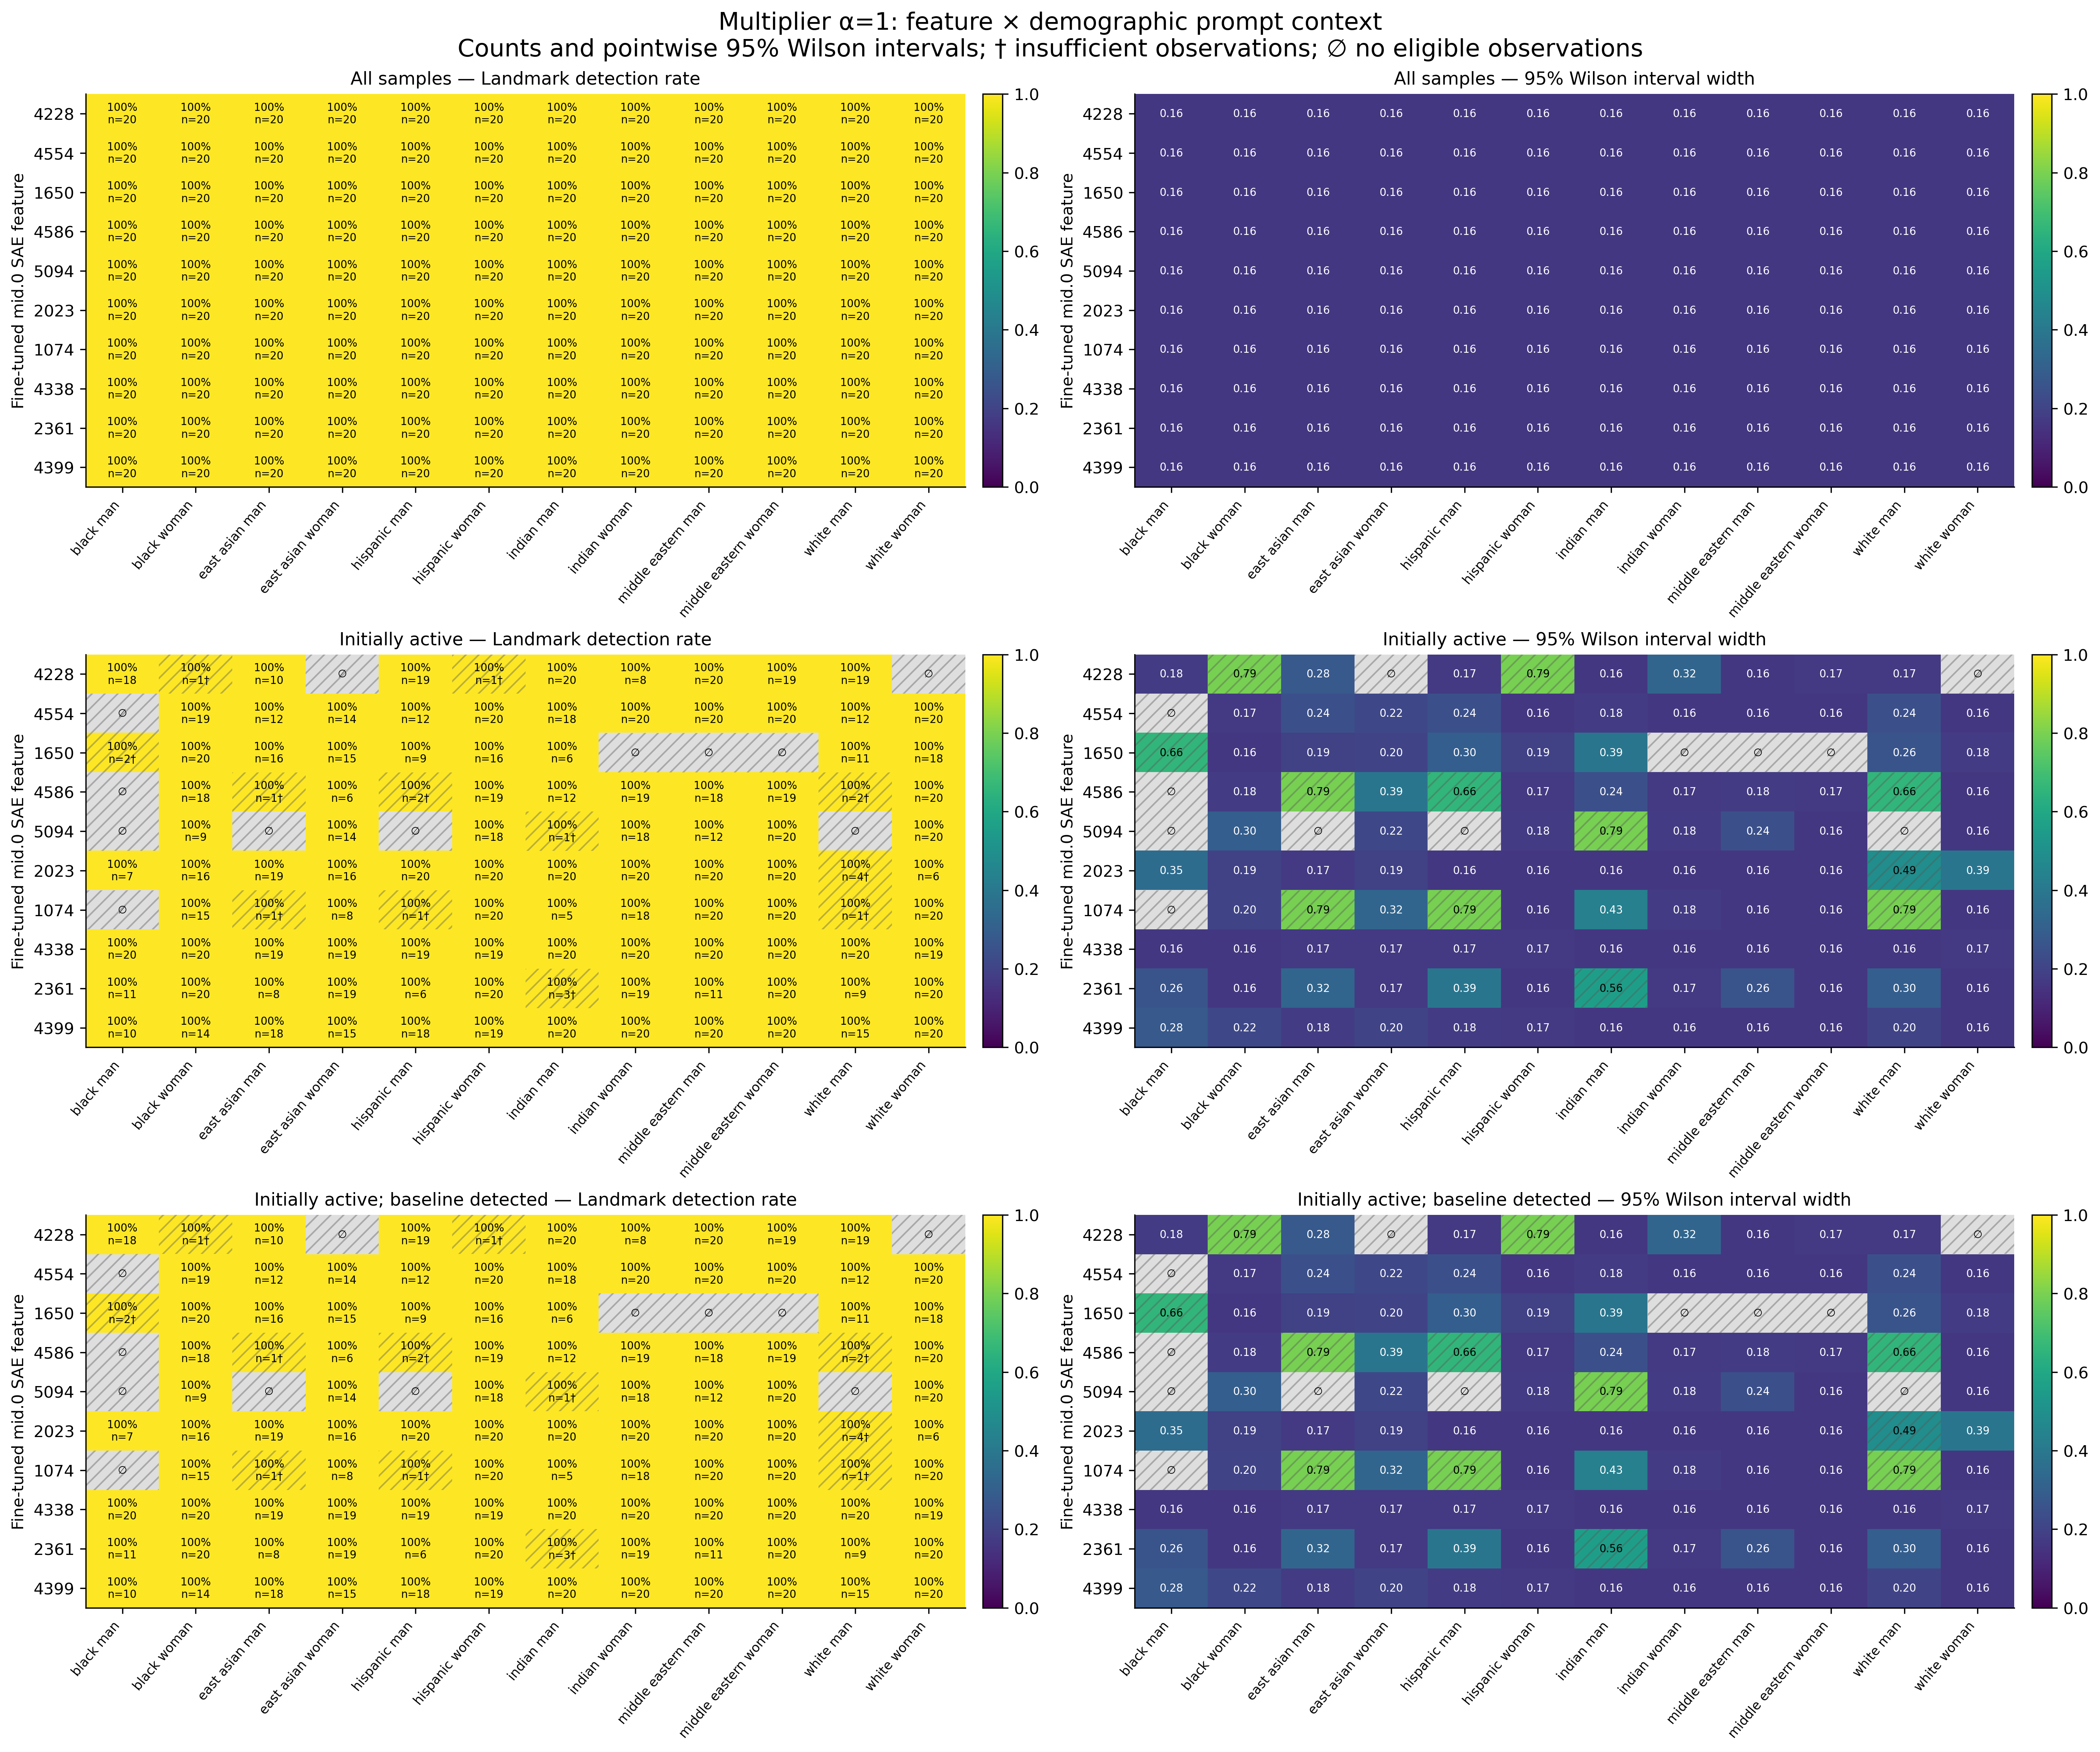

Source data for this figure (header and first rows):
feature, group, cohort, alpha, n, seed_count, detected, detection_rate, ci_low, ci_high, ci_width, insufficient, status, median_delta_fro_applied, median_relative_delta_fro
4228, black_man, all, 1, 20, 20, 20, 1.0, 0.8389, 1.0, 0.1611, False, exploratory_sample, 0.0, 0.0
4228, black_woman, all, 1, 20, 20, 20, 1.0, 0.8389, 1.0, 0.1611, False, exploratory_sample, 0.0, 0.0
4228, east_asian_man, all, 1, 20, 20, 20, 1.0, 0.8389, 1.0, 0.1611, False, exploratory_sample, 0.0, 0.0
4228, east_asian_woman, all, 1, 20, 20, 20, 1.0, 0.8389, 1.0, 0.1611, False, exploratory_sample, 0.0, 0.0
4228, hispanic_man, all, 1, 20, 20, 20, 1.0, 0.8389, 1.0, 0.1611, False, exploratory_sample, 0.0, 0.0
4228, hispanic_woman, all, 1, 20, 20, 20, 1.0, 0.8389, 1.0, 0.1611, False, exploratory_sample, 0.0, 0.0
4228, indian_man, all, 1, 20, 20, 20, 1.0, 0.8389, 1.0, 0.1611, False, exploratory_sample, 0.0, 0.0
4228, indian_woman, all, 1, 20, 20, 20, 1.0, 0.8389, 1.0, 0.1611, False, exploratory_sample, 0.0, 0.0
4228, middle_eastern_man, all, 1, 20, 20, 20, 1.0, 0.8389, 1.0, 0.1611, False, exploratory_sample, 0.0, 0.0
4228, middle_eastern_woman, all, 1, 20, 20, 20, 1.0, 0.8389, 1.0, 0.1611, False, exploratory_sample, 0.0, 0.0
4228, white_man, all, 1, 20, 20, 20, 1.0, 0.8389, 1.0, 0.1611, False, exploratory_sample, 0.0, 0.0
4228, white_woman, all, 1, 20, 20, 20, 1.0, 0.8389, 1.0, 0.1611, False, exploratory_sample, 0.0, 0.0
4554, black_man, all, 1, 20, 20, 20, 1.0, 0.8389, 1.0, 0.1611, False, exploratory_sample, 0.0, 0.0
4554, black_woman, all, 1, 20, 20, 20, 1.0, 0.8389, 1.0, 0.1611, False, exploratory_sample, 0.0, 0.0
4554, east_asian_man, all, 1, 20, 20, 20, 1.0, 0.8389, 1.0, 0.1611, False, exploratory_sample, 0.0, 0.0
4554, east_asian_woman, all, 1, 20, 20, 20, 1.0, 0.8389, 1.0, 0.1611, False, exploratory_sample, 0.0, 0.0
4554, hispanic_man, all, 1, 20, 20, 20, 1.0, 0.8389, 1.0, 0.1611, False, exploratory_sample, 0.0, 0.0
4554, hispanic_woman, all, 1, 20, 20, 20, 1.0, 0.8389, 1.0, 0.1611, False, exploratory_sample, 0.0, 0.0
4554, indian_man, all, 1, 20, 20, 20, 1.0, 0.8389, 1.0, 0.1611, False, exploratory_sample, 0.0, 0.0
4554, indian_woman, all, 1, 20, 20, 20, 1.0, 0.8389, 1.0, 0.1611, False, exploratory_sample, 0.0, 0.0
4554, middle_eastern_man, all, 1, 20, 20, 20, 1.0, 0.8389, 1.0, 0.1611, False, exploratory_sample, 0.0, 0.0
4554, middle_eastern_woman, all, 1, 20, 20, 20, 1.0, 0.8389, 1.0, 0.1611, False, exploratory_sample, 0.0, 0.0
4554, white_man, all, 1, 20, 20, 20, 1.0, 0.8389, 1.0, 0.1611, False, exploratory_sample, 0.0, 0.0
4554, white_woman, all, 1, 20, 20, 20, 1.0, 0.8389, 1.0, 0.1611, False, exploratory_sample, 0.0, 0.0
1650, black_man, all, 1, 20, 20, 20, 1.0, 0.8389, 1.0, 0.1611, False, exploratory_sample, 0.0, 0.0
1650, black_woman, all, 1, 20, 20, 20, 1.0, 0.8389, 1.0, 0.1611, False, exploratory_sample, 0.0, 0.0
1650, east_asian_man, all, 1, 20, 20, 20, 1.0, 0.8389, 1.0, 0.1611, False, exploratory_sample, 0.0, 0.0
1650, east_asian_woman, all, 1, 20, 20, 20, 1.0, 0.8389, 1.0, 0.1611, False, exploratory_sample, 0.0, 0.0
1650, hispanic_man, all, 1, 20, 20, 20, 1.0, 0.8389, 1.0, 0.1611, False, exploratory_sample, 0.0, 0.0
1650, hispanic_woman, all, 1, 20, 20, 20, 1.0, 0.8389, 1.0, 0.1611, False, exploratory_sample, 0.0, 0.0
1650, indian_man, all, 1, 20, 20, 20, 1.0, 0.8389, 1.0, 0.1611, False, exploratory_sample, 0.0, 0.0
1650, indian_woman, all, 1, 20, 20, 20, 1.0, 0.8389, 1.0, 0.1611, False, exploratory_sample, 0.0, 0.0
1650, middle_eastern_man, all, 1, 20, 20, 20, 1.0, 0.8389, 1.0, 0.1611, False, exploratory_sample, 0.0, 0.0
1650, middle_eastern_woman, all, 1, 20, 20, 20, 1.0, 0.8389, 1.0, 0.1611, False, exploratory_sample, 0.0, 0.0
1650, white_man, all, 1, 20, 20, 20, 1.0, 0.8389, 1.0, 0.1611, False, exploratory_sample, 0.0, 0.0
1650, white_woman, all, 1, 20, 20, 20, 1.0, 0.8389, 1.0, 0.1611, False, exploratory_sample, 0.0, 0.0
4586, black_man, all, 1, 20, 20, 20, 1.0, 0.8389, 1.0, 0.1611, False, exploratory_sample, 0.0, 0.0
4586, black_woman, all, 1, 20, 20, 20, 1.0, 0.8389, 1.0, 0.1611, False, exploratory_sample, 0.0, 0.0
4586, east_asian_man, all, 1, 20, 20, 20, 1.0, 0.8389, 1.0, 0.1611, False, exploratory_sample, 0.0, 0.0
4586, east_asian_woman, all, 1, 20, 20, 20, 1.0, 0.8389, 1.0, 0.1611, False, exploratory_sample, 0.0, 0.0
4586, hispanic_man, all, 1, 20, 20, 20, 1.0, 0.8389, 1.0, 0.1611, False, exploratory_sample, 0.0, 0.0
4586, hispanic_woman, all, 1, 20, 20, 20, 1.0, 0.8389, 1.0, 0.1611, False, exploratory_sample, 0.0, 0.0
4586, indian_man, all, 1, 20, 20, 20, 1.0, 0.8389, 1.0, 0.1611, False, exploratory_sample, 0.0, 0.0
4586, indian_woman, all, 1, 20, 20, 20, 1.0, 0.8389, 1.0, 0.1611, False, exploratory_sample, 0.0, 0.0
4586, middle_eastern_man, all, 1, 20, 20, 20, 1.0, 0.8389, 1.0, 0.1611, False, exploratory_sample, 0.0, 0.0
4586, middle_eastern_woman, all, 1, 20, 20, 20, 1.0, 0.8389, 1.0, 0.1611, False, exploratory_sample, 0.0, 0.0
4586, white_man, all, 1, 20, 20, 20, 1.0, 0.8389, 1.0, 0.1611, False, exploratory_sample, 0.0, 0.0
4586, white_woman, all, 1, 20, 20, 20, 1.0, 0.8389, 1.0, 0.1611, False, exploratory_sample, 0.0, 0.0
5094, black_man, all, 1, 20, 20, 20, 1.0, 0.8389, 1.0, 0.1611, False, exploratory_sample, 0.0, 0.0
5094, black_woman, all, 1, 20, 20, 20, 1.0, 0.8389, 1.0, 0.1611, False, exploratory_sample, 0.0, 0.0
5094, east_asian_man, all, 1, 20, 20, 20, 1.0, 0.8389, 1.0, 0.1611, False, exploratory_sample, 0.0, 0.0
5094, east_asian_woman, all, 1, 20, 20, 20, 1.0, 0.8389, 1.0, 0.1611, False, exploratory_sample, 0.0, 0.0
5094, hispanic_man, all, 1, 20, 20, 20, 1.0, 0.8389, 1.0, 0.1611, False, exploratory_sample, 0.0, 0.0
5094, hispanic_woman, all, 1, 20, 20, 20, 1.0, 0.8389, 1.0, 0.1611, False, exploratory_sample, 0.0, 0.0
5094, indian_man, all, 1, 20, 20, 20, 1.0, 0.8389, 1.0, 0.1611, False, exploratory_sample, 0.0, 0.0
5094, indian_woman, all, 1, 20, 20, 20, 1.0, 0.8389, 1.0, 0.1611, False, exploratory_sample, 0.0, 0.0
5094, middle_eastern_man, all, 1, 20, 20, 20, 1.0, 0.8389, 1.0, 0.1611, False, exploratory_sample, 0.0, 0.0
5094, middle_eastern_woman, all, 1, 20, 20, 20, 1.0, 0.8389, 1.0, 0.1611, False, exploratory_sample, 0.0, 0.0
5094, white_man, all, 1, 20, 20, 20, 1.0, 0.8389, 1.0, 0.1611, False, exploratory_sample, 0.0, 0.0
5094, white_woman, all, 1, 20, 20, 20, 1.0, 0.8389, 1.0, 0.1611, False, exploratory_sample, 0.0, 0.0
... 300 more rows
